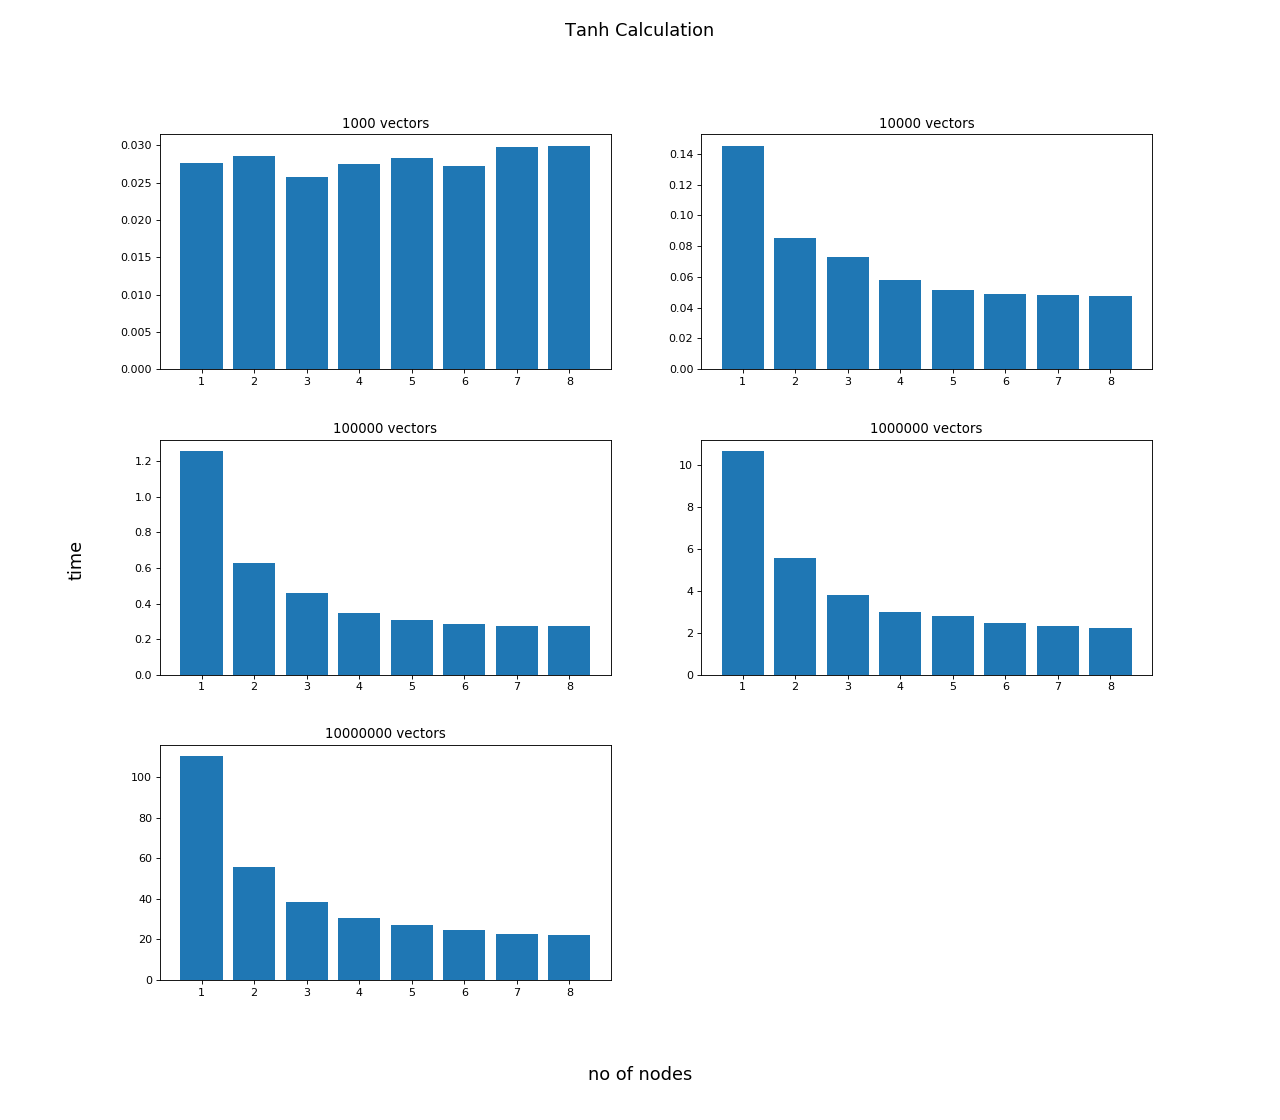

The table this chart was drawn from, first rows:
no of vectors, no of procs, itter, error, time
1000, 1, 1, 0.003115, 0.0301
1000, 1, 2, 0.003136, 0.02701
1000, 1, 3, 0.003126, 0.0269
1000, 1, 4, 0.003243, 0.02723
1000, 1, 5, 0.003195, 0.02667
1000, 2, 1, 0.003071, 0.0263
1000, 2, 2, 0.003221, 0.02263
1000, 2, 3, 0.003268, 0.02521
1000, 2, 4, 0.003345, 0.0248
1000, 2, 5, 0.003185, 0.044
1000, 3, 1, 0.003284, 0.02538
1000, 3, 2, 0.003213, 0.02548
1000, 3, 3, 0.003161, 0.02614
1000, 3, 4, 0.003091, 0.02677
1000, 3, 5, 0.003179, 0.02532
1000, 4, 1, 0.003092, 0.02625
1000, 4, 2, 0.003139, 0.03078
1000, 4, 3, 0.003147, 0.02881
1000, 4, 4, 0.00311, 0.02613
1000, 4, 5, 0.003172, 0.02535
1000, 5, 1, 0.003063, 0.02764
1000, 5, 2, 0.003183, 0.02766
1000, 5, 3, 0.003223, 0.0276
1000, 5, 4, 0.003107, 0.031
1000, 5, 5, 0.003162, 0.02735
1000, 6, 1, 0.003093, 0.02573
1000, 6, 2, 0.003224, 0.02576
1000, 6, 3, 0.00317, 0.02973
1000, 6, 4, 0.00309, 0.02716
1000, 6, 5, 0.003127, 0.02741
1000, 7, 1, 0.003026, 0.02794
1000, 7, 2, 0.003224, 0.02804
1000, 7, 3, 0.003107, 0.03061
1000, 7, 4, 0.003303, 0.03382
1000, 7, 5, 0.003112, 0.02837
1000, 8, 1, 0.003177, 0.02754
1000, 8, 2, 0.00309, 0.02975
1000, 8, 3, 0.003193, 0.03074
1000, 8, 4, 0.003079, 0.03015
1000, 8, 5, 0.003224, 0.03162
10000, 1, 1, 0.003152, 0.154
10000, 1, 2, 0.003199, 0.1394
10000, 1, 3, 0.003152, 0.157
10000, 1, 4, 0.003171, 0.1385
10000, 1, 5, 0.003136, 0.1376
10000, 2, 1, 0.003163, 0.09307
10000, 2, 2, 0.003167, 0.09321
10000, 2, 3, 0.003154, 0.07339
10000, 2, 4, 0.003175, 0.08233
10000, 2, 5, 0.003209, 0.08331
10000, 3, 1, 0.003209, 0.06624
10000, 3, 2, 0.003159, 0.08504
10000, 3, 3, 0.003114, 0.08126
10000, 3, 4, 0.003155, 0.0654
10000, 3, 5, 0.003193, 0.06645
10000, 4, 1, 0.003197, 0.06533
10000, 4, 2, 0.00317, 0.05544
10000, 4, 3, 0.003179, 0.05622
10000, 4, 4, 0.003155, 0.0591
10000, 4, 5, 0.003166, 0.05548
... 140 more rows
